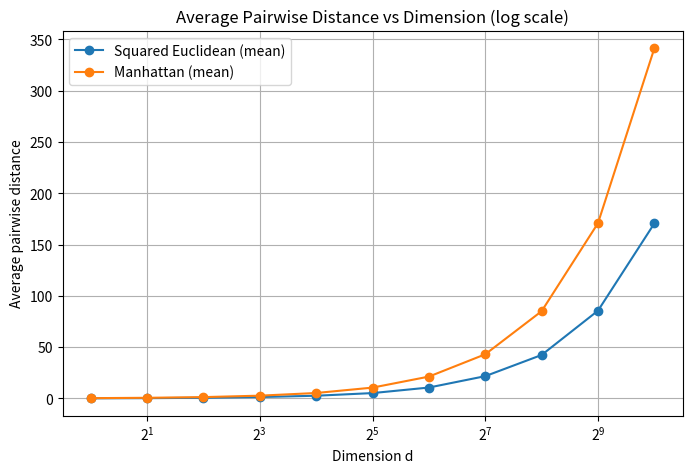
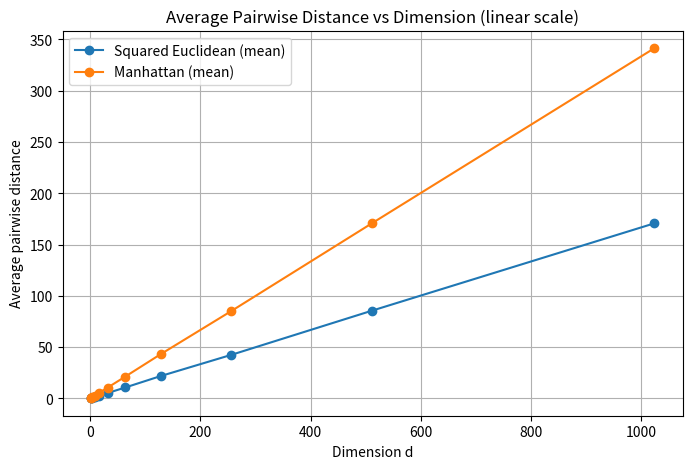
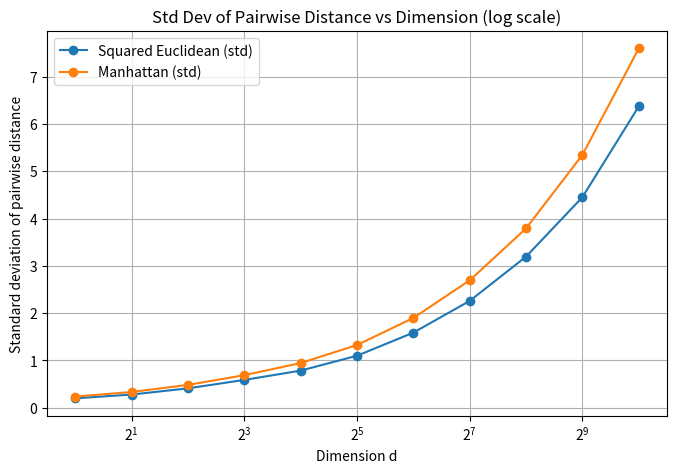
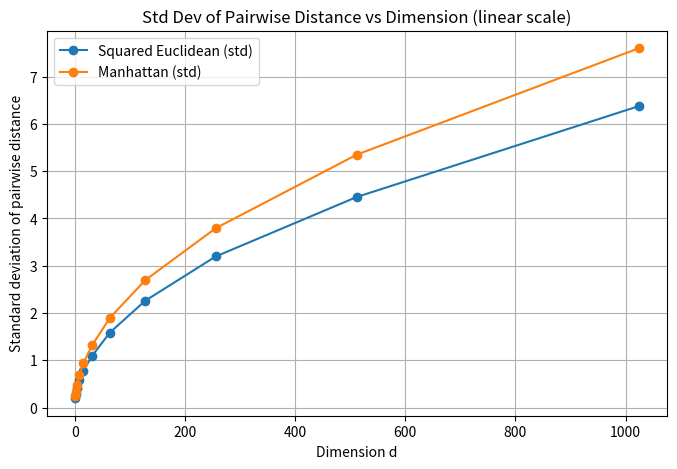

Reproduce these figures in Python, in order.
import numpy as np
from scipy.spatial.distance import pdist
import matplotlib.pyplot as plt

np.random.seed(0)  # for reproducibility

dims = [2**i for i in range(11)]  # d = 1, 2, 4, ..., 1024

sq_euclidean_means = []
sq_euclidean_stds = []
manhattan_means = []
manhattan_stds = []

for d in dims:
    points = np.random.uniform(0, 1, size=(100, d))

    sq_euclidean_dists = pdist(points, metric='sqeuclidean')
    manhattan_dists = pdist(points, metric='cityblock')

    sq_euclidean_means.append(np.mean(sq_euclidean_dists))
    sq_euclidean_stds.append(np.std(sq_euclidean_dists))
    manhattan_means.append(np.mean(manhattan_dists))
    manhattan_stds.append(np.std(manhattan_dists))

# Plot: average distance vs dimension (log-scale x-axis)
plt.figure(figsize=(8, 5))
plt.plot(dims, sq_euclidean_means, marker='o', label='Squared Euclidean (mean)')
plt.plot(dims, manhattan_means, marker='o', label='Manhattan (mean)')
plt.xscale('log', base=2)
plt.xlabel('Dimension d')
plt.ylabel('Average pairwise distance')
plt.title('Average Pairwise Distance vs Dimension (log scale)')
plt.legend()
plt.grid(True)
plt.savefig('q2_2_mean_log.png', dpi=150)
plt.show()

# Plot: average distance vs dimension (linear x-axis)
plt.figure(figsize=(8, 5))
plt.plot(dims, sq_euclidean_means, marker='o', label='Squared Euclidean (mean)')
plt.plot(dims, manhattan_means, marker='o', label='Manhattan (mean)')
plt.xlabel('Dimension d')
plt.ylabel('Average pairwise distance')
plt.title('Average Pairwise Distance vs Dimension (linear scale)')
plt.legend()
plt.grid(True)
plt.savefig('q2_2_mean_linear.png', dpi=150)
plt.show()

# Plot: standard deviation of distance vs dimension (log-scale x-axis)
plt.figure(figsize=(8, 5))
plt.plot(dims, sq_euclidean_stds, marker='o', label='Squared Euclidean (std)')
plt.plot(dims, manhattan_stds, marker='o', label='Manhattan (std)')
plt.xscale('log', base=2)
plt.xlabel('Dimension d')
plt.ylabel('Standard deviation of pairwise distance')
plt.title('Std Dev of Pairwise Distance vs Dimension (log scale)')
plt.legend()
plt.grid(True)
plt.savefig('q2_2_std_log.png', dpi=150)
plt.show()

# Plot: standard deviation of distance vs dimension (linear x-axis)
plt.figure(figsize=(8, 5))
plt.plot(dims, sq_euclidean_stds, marker='o', label='Squared Euclidean (std)')
plt.plot(dims, manhattan_stds, marker='o', label='Manhattan (std)')
plt.xlabel('Dimension d')
plt.ylabel('Standard deviation of pairwise distance')
plt.title('Std Dev of Pairwise Distance vs Dimension (linear scale)')
plt.legend()
plt.grid(True)
plt.savefig('q2_2_std_linear.png', dpi=150)
plt.show()
